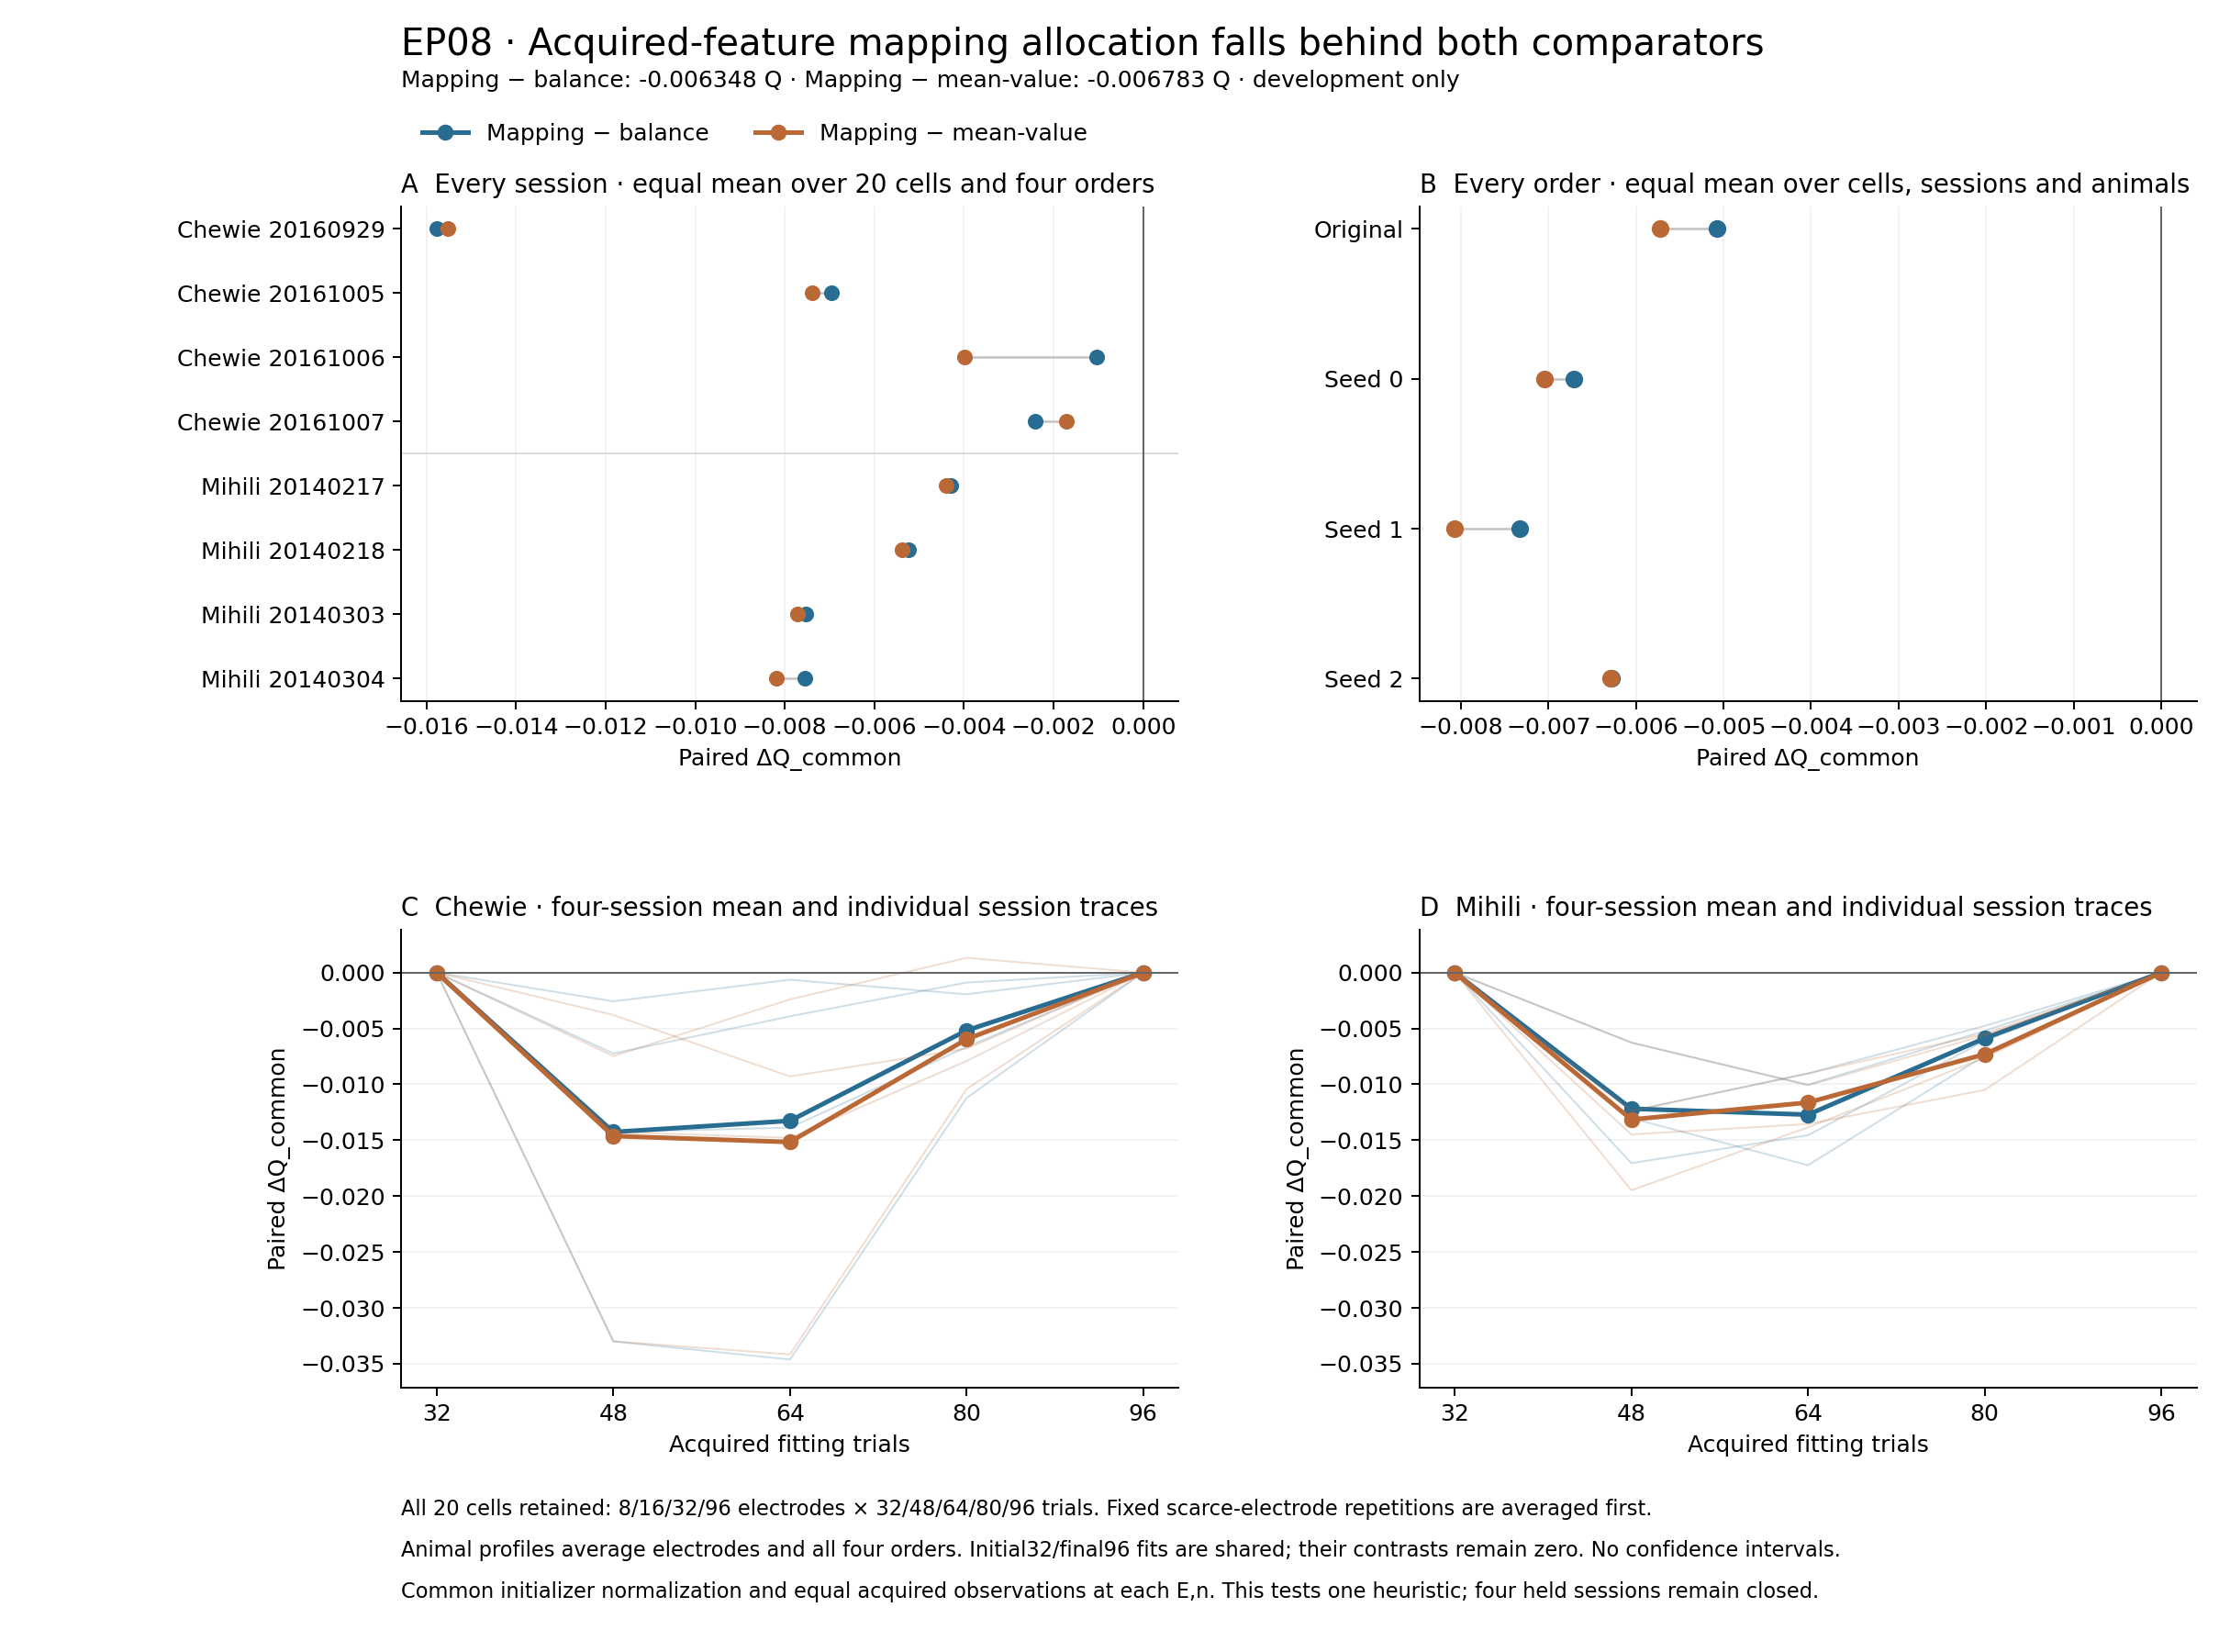

The table this chart was drawn from, first rows:
panel, animal, session, order, training_trials, comparator, delta_Q_common
session, Chewie, Chewie_CO_20160929.mat, all_four, all_five, balanced, -0.01577
session, Chewie, Chewie_CO_20160929.mat, all_four, all_five, mean_value, -0.01552
session, Chewie, Chewie_CO_20161005.mat, all_four, all_five, balanced, -0.006956
session, Chewie, Chewie_CO_20161005.mat, all_four, all_five, mean_value, -0.007391
session, Chewie, Chewie_CO_20161006.mat, all_four, all_five, balanced, -0.001031
session, Chewie, Chewie_CO_20161006.mat, all_four, all_five, mean_value, -0.00398
session, Chewie, Chewie_CO_20161007.mat, all_four, all_five, balanced, -0.002408
session, Chewie, Chewie_CO_20161007.mat, all_four, all_five, mean_value, -0.00171
session, Mihili, Mihili_CO_20140217.mat, all_four, all_five, balanced, -0.004303
session, Mihili, Mihili_CO_20140217.mat, all_four, all_five, mean_value, -0.004395
session, Mihili, Mihili_CO_20140218.mat, all_four, all_five, balanced, -0.005235
session, Mihili, Mihili_CO_20140218.mat, all_four, all_five, mean_value, -0.005376
session, Mihili, Mihili_CO_20140303.mat, all_four, all_five, balanced, -0.007539
session, Mihili, Mihili_CO_20140303.mat, all_four, all_five, mean_value, -0.007707
session, Mihili, Mihili_CO_20140304.mat, all_four, all_five, balanced, -0.007542
session, Mihili, Mihili_CO_20140304.mat, all_four, all_five, mean_value, -0.008192
order, both_equal, all_eight, original, all_five, balanced, -0.005074
order, both_equal, all_eight, original, all_five, mean_value, -0.005725
order, both_equal, all_eight, 0, all_five, balanced, -0.006709
order, both_equal, all_eight, 0, all_five, mean_value, -0.007049
order, both_equal, all_eight, 1, all_five, balanced, -0.007328
order, both_equal, all_eight, 1, all_five, mean_value, -0.00807
order, both_equal, all_eight, 2, all_five, balanced, -0.00628
order, both_equal, all_eight, 2, all_five, mean_value, -0.00629
session_checkpoint, Chewie, Chewie_CO_20160929.mat, all_four, 32, balanced, 0.0
session_checkpoint, Chewie, Chewie_CO_20160929.mat, all_four, 48, balanced, -0.033
session_checkpoint, Chewie, Chewie_CO_20160929.mat, all_four, 64, balanced, -0.03463
session_checkpoint, Chewie, Chewie_CO_20160929.mat, all_four, 80, balanced, -0.01122
session_checkpoint, Chewie, Chewie_CO_20160929.mat, all_four, 96, balanced, 0.0
session_checkpoint, Chewie, Chewie_CO_20161005.mat, all_four, 32, balanced, 0.0
session_checkpoint, Chewie, Chewie_CO_20161005.mat, all_four, 48, balanced, -0.01425
session_checkpoint, Chewie, Chewie_CO_20161005.mat, all_four, 64, balanced, -0.01387
session_checkpoint, Chewie, Chewie_CO_20161005.mat, all_four, 80, balanced, -0.006655
session_checkpoint, Chewie, Chewie_CO_20161005.mat, all_four, 96, balanced, 0.0
session_checkpoint, Chewie, Chewie_CO_20161006.mat, all_four, 32, balanced, 0.0
session_checkpoint, Chewie, Chewie_CO_20161006.mat, all_four, 48, balanced, -0.002571
session_checkpoint, Chewie, Chewie_CO_20161006.mat, all_four, 64, balanced, -0.000642
session_checkpoint, Chewie, Chewie_CO_20161006.mat, all_four, 80, balanced, -0.001941
session_checkpoint, Chewie, Chewie_CO_20161006.mat, all_four, 96, balanced, 0.0
session_checkpoint, Chewie, Chewie_CO_20161007.mat, all_four, 32, balanced, 0.0
session_checkpoint, Chewie, Chewie_CO_20161007.mat, all_four, 48, balanced, -0.007239
session_checkpoint, Chewie, Chewie_CO_20161007.mat, all_four, 64, balanced, -0.00391
session_checkpoint, Chewie, Chewie_CO_20161007.mat, all_four, 80, balanced, -0.0008899
session_checkpoint, Chewie, Chewie_CO_20161007.mat, all_four, 96, balanced, 0.0
animal_checkpoint, Chewie, all_four, all_four, 32, balanced, 0.0
animal_checkpoint, Chewie, all_four, all_four, 48, balanced, -0.01427
animal_checkpoint, Chewie, all_four, all_four, 64, balanced, -0.01326
animal_checkpoint, Chewie, all_four, all_four, 80, balanced, -0.005176
animal_checkpoint, Chewie, all_four, all_four, 96, balanced, 0.0
session_checkpoint, Chewie, Chewie_CO_20160929.mat, all_four, 32, mean_value, 0.0
session_checkpoint, Chewie, Chewie_CO_20160929.mat, all_four, 48, mean_value, -0.033
session_checkpoint, Chewie, Chewie_CO_20160929.mat, all_four, 64, mean_value, -0.03416
session_checkpoint, Chewie, Chewie_CO_20160929.mat, all_four, 80, mean_value, -0.01042
session_checkpoint, Chewie, Chewie_CO_20160929.mat, all_four, 96, mean_value, 0.0
session_checkpoint, Chewie, Chewie_CO_20161005.mat, all_four, 32, mean_value, 0.0
session_checkpoint, Chewie, Chewie_CO_20161005.mat, all_four, 48, mean_value, -0.01425
session_checkpoint, Chewie, Chewie_CO_20161005.mat, all_four, 64, mean_value, -0.01479
session_checkpoint, Chewie, Chewie_CO_20161005.mat, all_four, 80, mean_value, -0.007911
session_checkpoint, Chewie, Chewie_CO_20161005.mat, all_four, 96, mean_value, 0.0
session_checkpoint, Chewie, Chewie_CO_20161006.mat, all_four, 32, mean_value, 0.0
... 64 more rows
